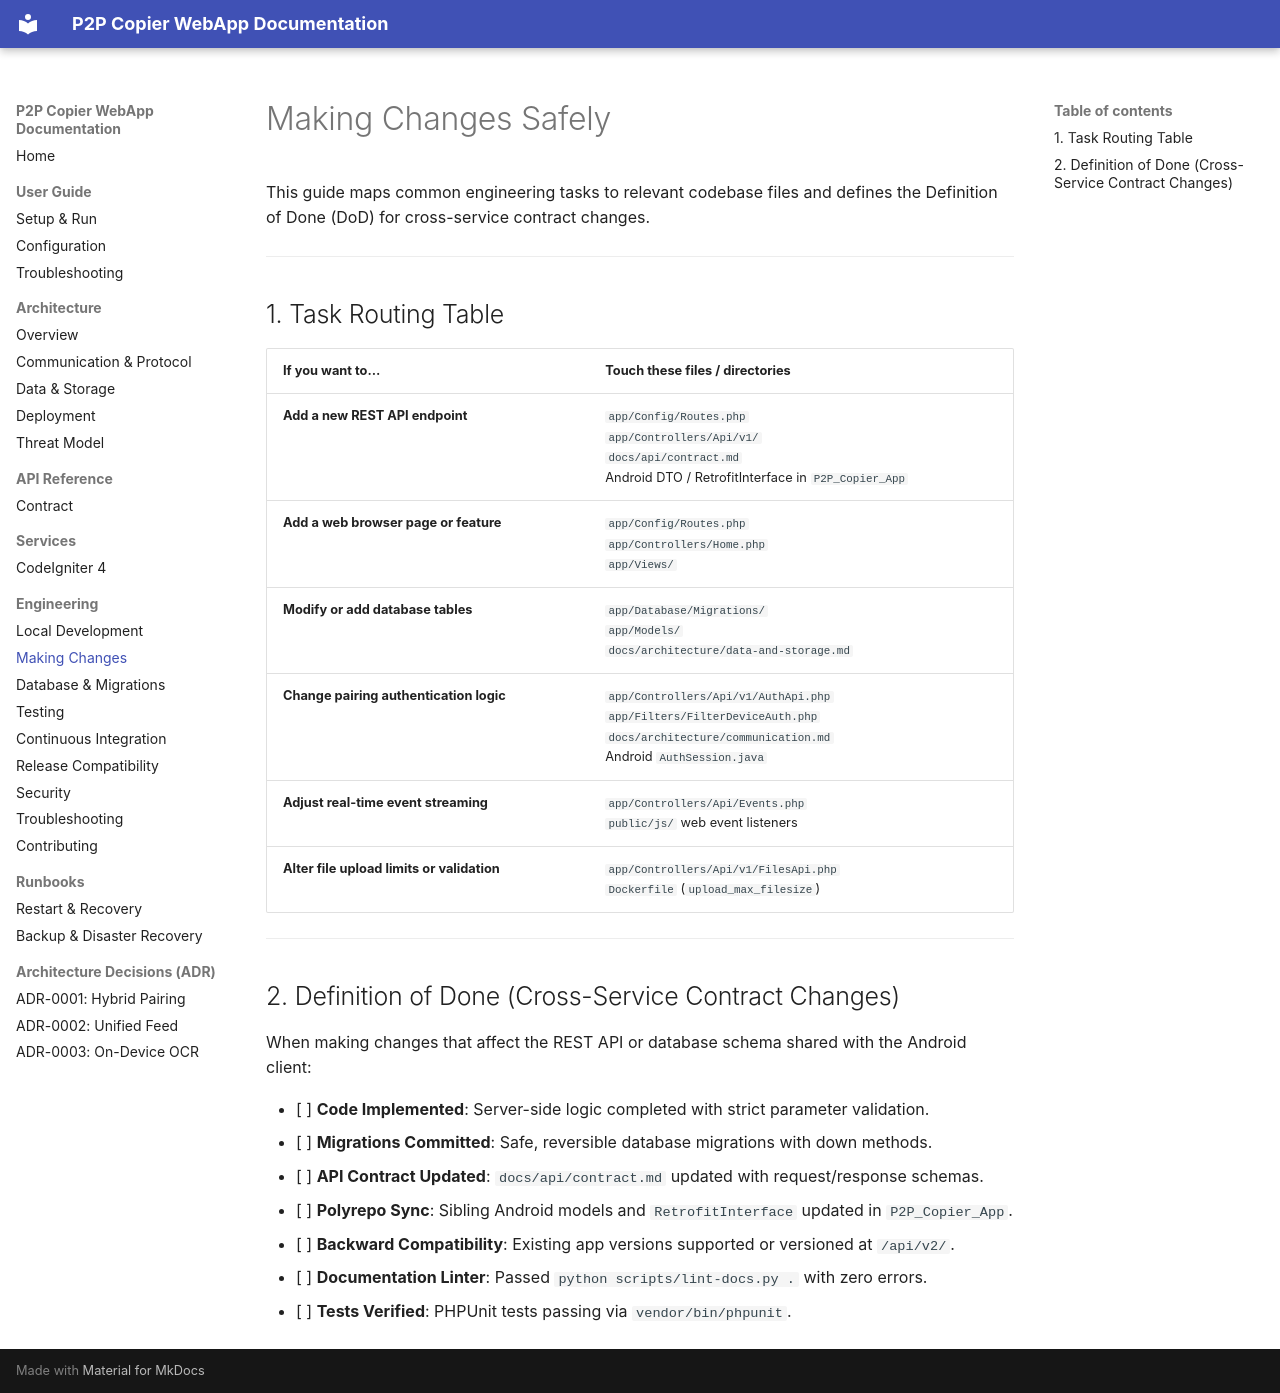

repository: Niccher/PC-to-Phone-Copier-WebApp · page: engineering/making-changes/index.html · generator: mkdocs

# Making Changes Safely

This guide maps common engineering tasks to relevant codebase files and defines the Definition of Done (DoD) for cross-service contract changes.

---

## 1. Task Routing Table

| If you want to… | Touch these files / directories |
|---|---|
| **Add a new REST API endpoint** | `app/Config/Routes.php`<br>`app/Controllers/Api/v1/`<br>`docs/api/contract.md`<br>Android DTO / RetrofitInterface in `P2P_Copier_App` |
| **Add a web browser page or feature** | `app/Config/Routes.php`<br>`app/Controllers/Home.php`<br>`app/Views/` |
| **Modify or add database tables** | `app/Database/Migrations/`<br>`app/Models/`<br>`docs/architecture/data-and-storage.md` |
| **Change pairing authentication logic** | `app/Controllers/Api/v1/AuthApi.php`<br>`app/Filters/FilterDeviceAuth.php`<br>`docs/architecture/communication.md`<br>Android `AuthSession.java` |
| **Adjust real-time event streaming** | `app/Controllers/Api/Events.php`<br>`public/js/` web event listeners |
| **Alter file upload limits or validation** | `app/Controllers/Api/v1/FilesApi.php`<br>`Dockerfile` (`upload_max_filesize`) |

---

## 2. Definition of Done (Cross-Service Contract Changes)

When making changes that affect the REST API or database schema shared with the Android client:

- [ ] **Code Implemented**: Server-side logic completed with strict parameter validation.
- [ ] **Migrations Committed**: Safe, reversible database migrations with down methods.
- [ ] **API Contract Updated**: `docs/api/contract.md` updated with request/response schemas.
- [ ] **Polyrepo Sync**: Sibling Android models and `RetrofitInterface` updated in `P2P_Copier_App`.
- [ ] **Backward Compatibility**: Existing app versions supported or versioned at `/api/v2/`.
- [ ] **Documentation Linter**: Passed `python scripts/lint-docs.py .` with zero errors.
- [ ] **Tests Verified**: PHPUnit tests passing via `vendor/bin/phpunit`.
